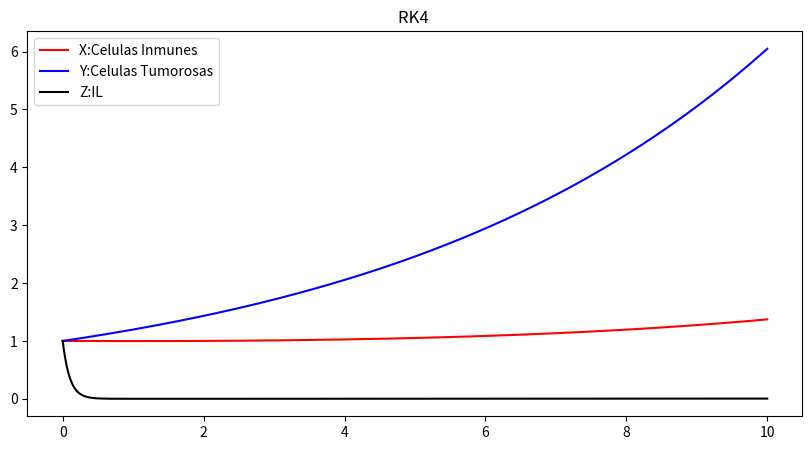

Write the Python code that produced this figure.
#En este código está la implementación del método RK4 para el sistema
import numpy as np
import matplotlib.pyplot as plt


#Definimos los parámetros

#Primero los que nos serviran para el escalado
t_s = 1
E_0 = 1
I_0 = 1
T_0 = 1

#Ahora los parametros como tal del modelo
c = 0.025 #Vale la pena decir que este fue el principal que modificamos para bifurcación
mu_2 = 0.03
p_1 = 0
a = 1
r_2 = 0.18
mu_3 = 10
p_2 = 5
g_1 = 2*10**7
g_2 = 10**5
g_3 = 10**3
b = 1*10**(-9)
s_1 = 0
s_2 = 0


def sist(w): #Definimos el sistema de EDOs
    x = w[0]
    y = w[1]
    z = w[2]
    dx = (c*y - mu_2*x + s_1)/(t_s*E_0)
    dy = (r_2*y*(1-b*y) - ((a*x*y)/(g_2+y)))/(t_s*T_0)
    dz = (((p_2*x*y)/(g_3+y)) - mu_3*z +s_2)/(t_s*I_0)
    output = np.array((dx,dy,dz))
    return output


#Empezamos el algoritmo
#Parametros del algoritmo
n = 50000 #Pasos del algoritmo
t_0 = 0 #Tiempo inicial
t_f = 10 #Tiempo final
h= (t_f-t_0)/n #Calculamos el paso del algoritmo

#Este es el otro punto de equilibrio encontrado que es positivo, usando los mismos parametros
#Sirve para algun otro analisis usando condiciones iniciales cerca de ese punto
x_eq = 2.2958*10**4
y_eq = 2.7550*10**4
z_eq = 1.1077*10**4

pto_inicial = np.array((1,1,1)) #Los valores iniciales de x,y,z

#Metodo RK4
t = np.arange(t_0,t_f+h,h) #Intervalo de tiempo
w_output = [] #En este array guardaremos los valores del sistema a traves del tiempo

i=0

while i<len(t):
    if i==0:
        w_output.append(pto_inicial)
    else:
        k_1 = sist(w_output[-1])
        k_2 = sist(w_output[-1]+h*k_1/2)
        k_3 = sist(w_output[-1]+h*k_2/2)
        k_4 = sist(w_output[-1]+h*k_3)
        w = w_output[-1] + (h/6)*(k_1+2*k_2+2*k_3+k_4)
        w_output.append(w)
    i+=1



print("Paso:",h)    
print("Resultado:",w_output[-1])

#Vamos a plottear el resultado
x = []
y = []
z = []
for i in range(len(t)):
    x.append(w_output[i][0])
    y.append(w_output[i][1])
    z.append(w_output[i][2])


 #Graficos separados
"""   
fig = plt.figure(figsize=(10,5))
ax_1 = fig.add_subplot(1,3,1)
ax_2 = fig.add_subplot(1,3,2)
ax_3 = fig.add_subplot(1,3,3)


ax_1.set_title("RK4 X:Celulas Inmunes")
ax_2.set_title("Y:Celulas Tumorosas")
ax_3.set_title("Z: IL")

ax_1.plot(t,x)
ax_2.plot(t,y)
ax_3.plot(t,z)

plt.show()
"""


#Los tres juntos

fig = plt.figure(figsize=(10,5))
ax = fig.add_subplot()
ax.set_title("RK4 ")
ax.plot(t,x,"r", label="X:Celulas Inmunes")
ax.plot(t,y,"b", label="Y:Celulas Tumorosas")
ax.plot(t,z,'black', label="Z:IL")
ax.legend()

plt.show()

